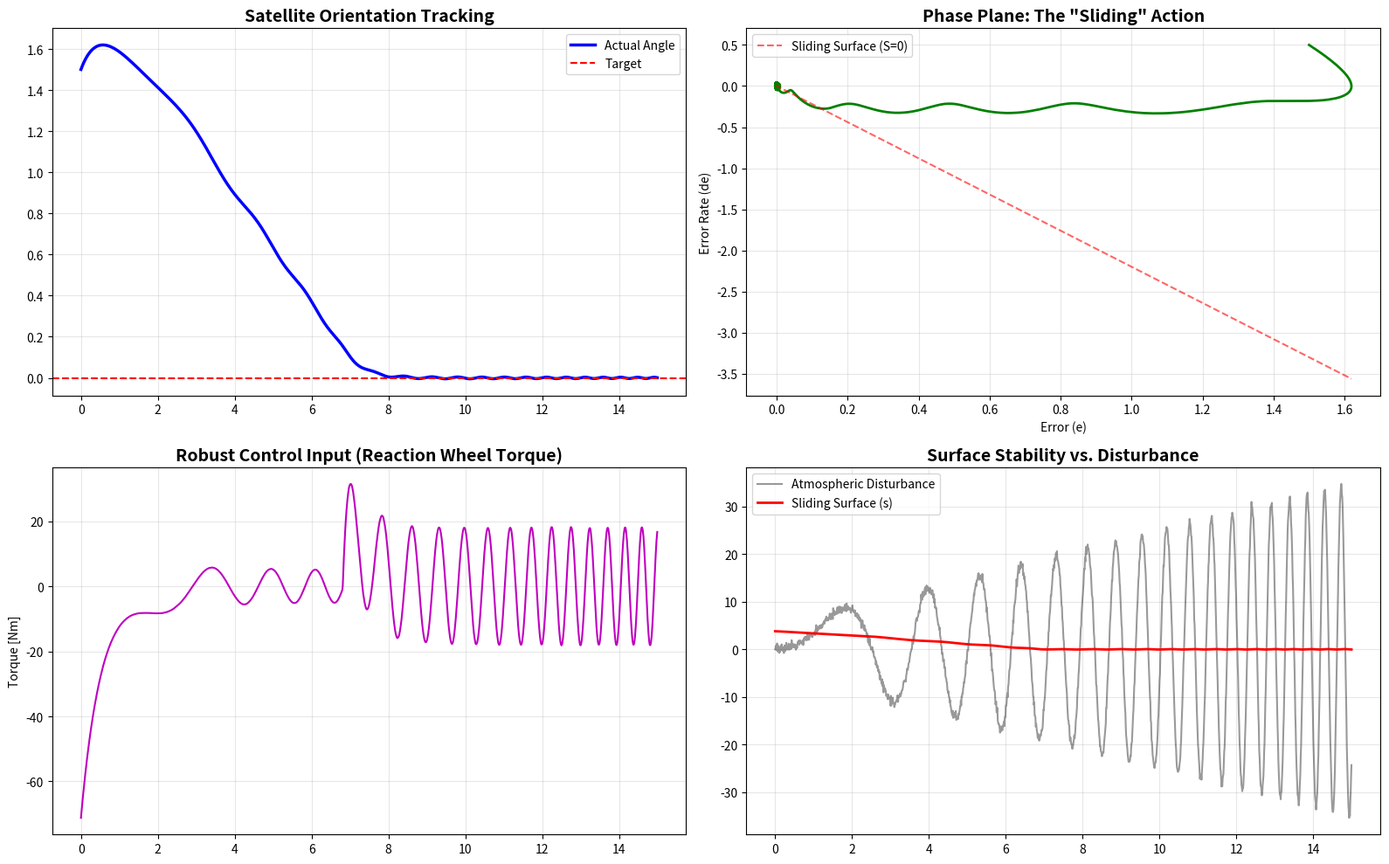

Source code (Python):
# -*- coding: utf-8 -*-
"""Untitled59.ipynb

Automatically generated by Colab.

Original file is located at
    https://colab.research.google.com/drive/1-cROoMYfpm1GBS1OCEFyWmoCrwlXEbwu
"""

import numpy as np
import matplotlib.pyplot as plt
from scipy.integrate import odeint


j_true = 50.0
j_nominal = 42.0
lam = 2.2
k_gain = 25.0
phi = 0.08
dt = 0.01
t_end = 15.0
t_span = np.arange(0, t_end, dt)

def atmospheric_torque(t):

    return (5 + 2*t) * np.sin(0.5 * t**2) + np.random.normal(0, 0.5)

def smc_dynamics(state, t, j_val, target):
    theta, omega = state
    theta_d, dot_theta_d, ddot_theta_d = target, 0.0, 0.0


    e = theta - theta_d
    de = omega - dot_theta_d


    s = de + lam * e


    u_eq = j_nominal * (ddot_theta_d - lam * de)


    sat_s = np.clip(s / phi, -1, 1)
    u_rob = -k_gain * sat_s

    u = u_eq + u_rob


    dist = atmospheric_torque(t)
    d_omega = (u + dist) / j_true
    d_theta = omega

    return [d_theta, d_omega], u, s, dist


states = []
u_history = []
s_history = []
dist_history = []
current_state = [1.5, 0.5]

for t in t_span:

    derivs, u, s, d = smc_dynamics(current_state, t, j_true, 0.0)
    states.append(current_state)
    u_history.append(u)
    s_history.append(s)
    dist_history.append(d)


    current_state = [current_state[0] + derivs[0]*dt,
                     current_state[1] + derivs[1]*dt]

states = np.array(states)


fig = plt.figure(figsize=(16, 10), facecolor='white')

# Plot 1: Tracking Performance
ax1 = plt.subplot(2, 2, 1)
ax1.plot(t_span, states[:, 0], 'b', lw=2.5, label='Actual Angle')
ax1.axhline(0, color='r', ls='--', label='Target')
ax1.set_title('Satellite Orientation Tracking', fontsize=14, fontweight='bold')
ax1.grid(True, alpha=0.3); ax1.legend()

# Plot 2: Phase Portrait (The "Sliding" visualization)
ax2 = plt.subplot(2, 2, 2)
ax2.plot(states[:, 0], states[:, 1], 'g', lw=2)
# Draw the Sliding Surface Line: de = -lam * e
x_vals = np.linspace(min(states[:, 0]), max(states[:, 0]), 100)
ax2.plot(x_vals, -lam * x_vals, 'r--', alpha=0.6, label='Sliding Surface (S=0)')
ax2.set_xlabel('Error (e)'); ax2.set_ylabel('Error Rate (de)')
ax2.set_title('Phase Plane: The "Sliding" Action', fontsize=14, fontweight='bold')
ax2.grid(True, alpha=0.3); ax2.legend()

# Plot 3: Control Input (Actuator Effort)
ax3 = plt.subplot(2, 2, 3)
ax3.plot(t_span, u_history, 'm', lw=1.5)
ax3.set_title('Robust Control Input (Reaction Wheel Torque)', fontsize=14, fontweight='bold')
ax3.set_ylabel('Torque [Nm]'); ax3.grid(True, alpha=0.3)

# Plot 4: Robustness Analysis (Disturbance Rejection)
ax4 = plt.subplot(2, 2, 4)
ax4.plot(t_span, dist_history, 'k', alpha=0.4, label='Atmospheric Disturbance')
ax4.plot(t_span, s_history, 'r', lw=2, label='Sliding Surface (s)')
ax4.set_title('Surface Stability vs. Disturbance', fontsize=14, fontweight='bold')
ax4.legend(); ax4.grid(True, alpha=0.3)

plt.tight_layout()
plt.show()

print("--- ANALYTICAL INFERENCE ---")
print(f"Tracking converged to {states[-1,0]:.5f} rad despite 16% Model Uncertainty.")
print(f"Peak Disturbance Handled: {max(dist_history):.2f} Nm.")
